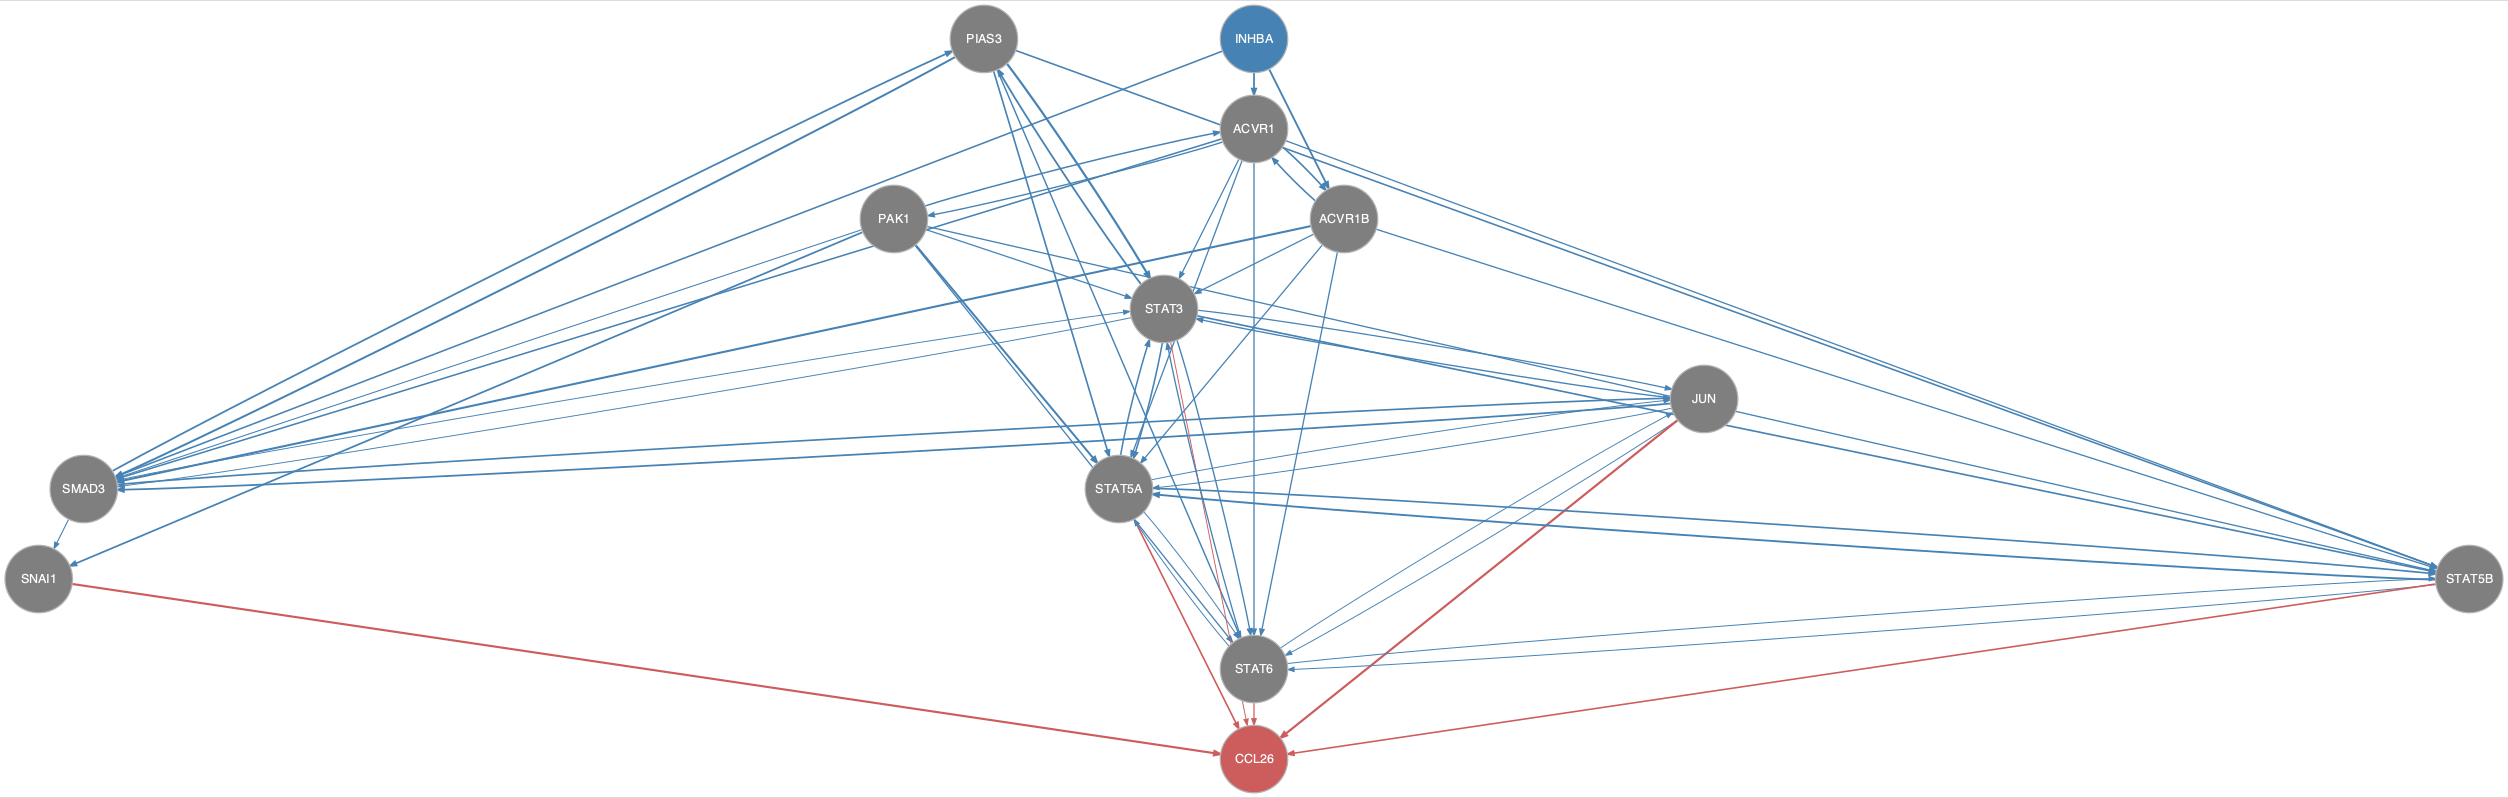

The table this chart was drawn from, first rows:
from	to
ACVR1	ACVR1B
ACVR1	PAK1
ACVR1	SMAD3
ACVR1	STAT3
ACVR1	STAT5A
ACVR1	STAT5B
ACVR1	STAT6
ACVR1B	ACVR1
ACVR1B	SMAD3
ACVR1B	STAT3
ACVR1B	STAT5A
ACVR1B	STAT5B
ACVR1B	STAT6
INHBA	ACVR1
INHBA	ACVR1B
INHBA	SMAD3
JUN	SMAD3
JUN	STAT3
JUN	STAT5A
JUN	STAT6
PAK1	ACVR1
PAK1	SMAD3
PAK1	SNAI1
PAK1	STAT3
PAK1	STAT5A
PAK1	STAT5B
PAK1	STAT6
PIAS3	SMAD3
PIAS3	STAT3
PIAS3	STAT5A
PIAS3	STAT5B
PIAS3	STAT6
SMAD3	JUN
SMAD3	PIAS3
SMAD3	SNAI1
SMAD3	STAT3
STAT3	JUN
STAT3	PIAS3
STAT3	SMAD3
STAT3	STAT5A
STAT3	STAT5B
STAT3	STAT6
STAT5A	JUN
STAT5A	STAT3
STAT5A	STAT5B
STAT5A	STAT6
STAT5B	STAT5A
STAT5B	STAT6
STAT6	JUN
STAT6	STAT3
STAT6	STAT5A
STAT6	STAT5B
JUN	CCL26
SNAI1	CCL26
STAT3	CCL26
STAT5A	CCL26
STAT5B	CCL26
STAT6	CCL26
